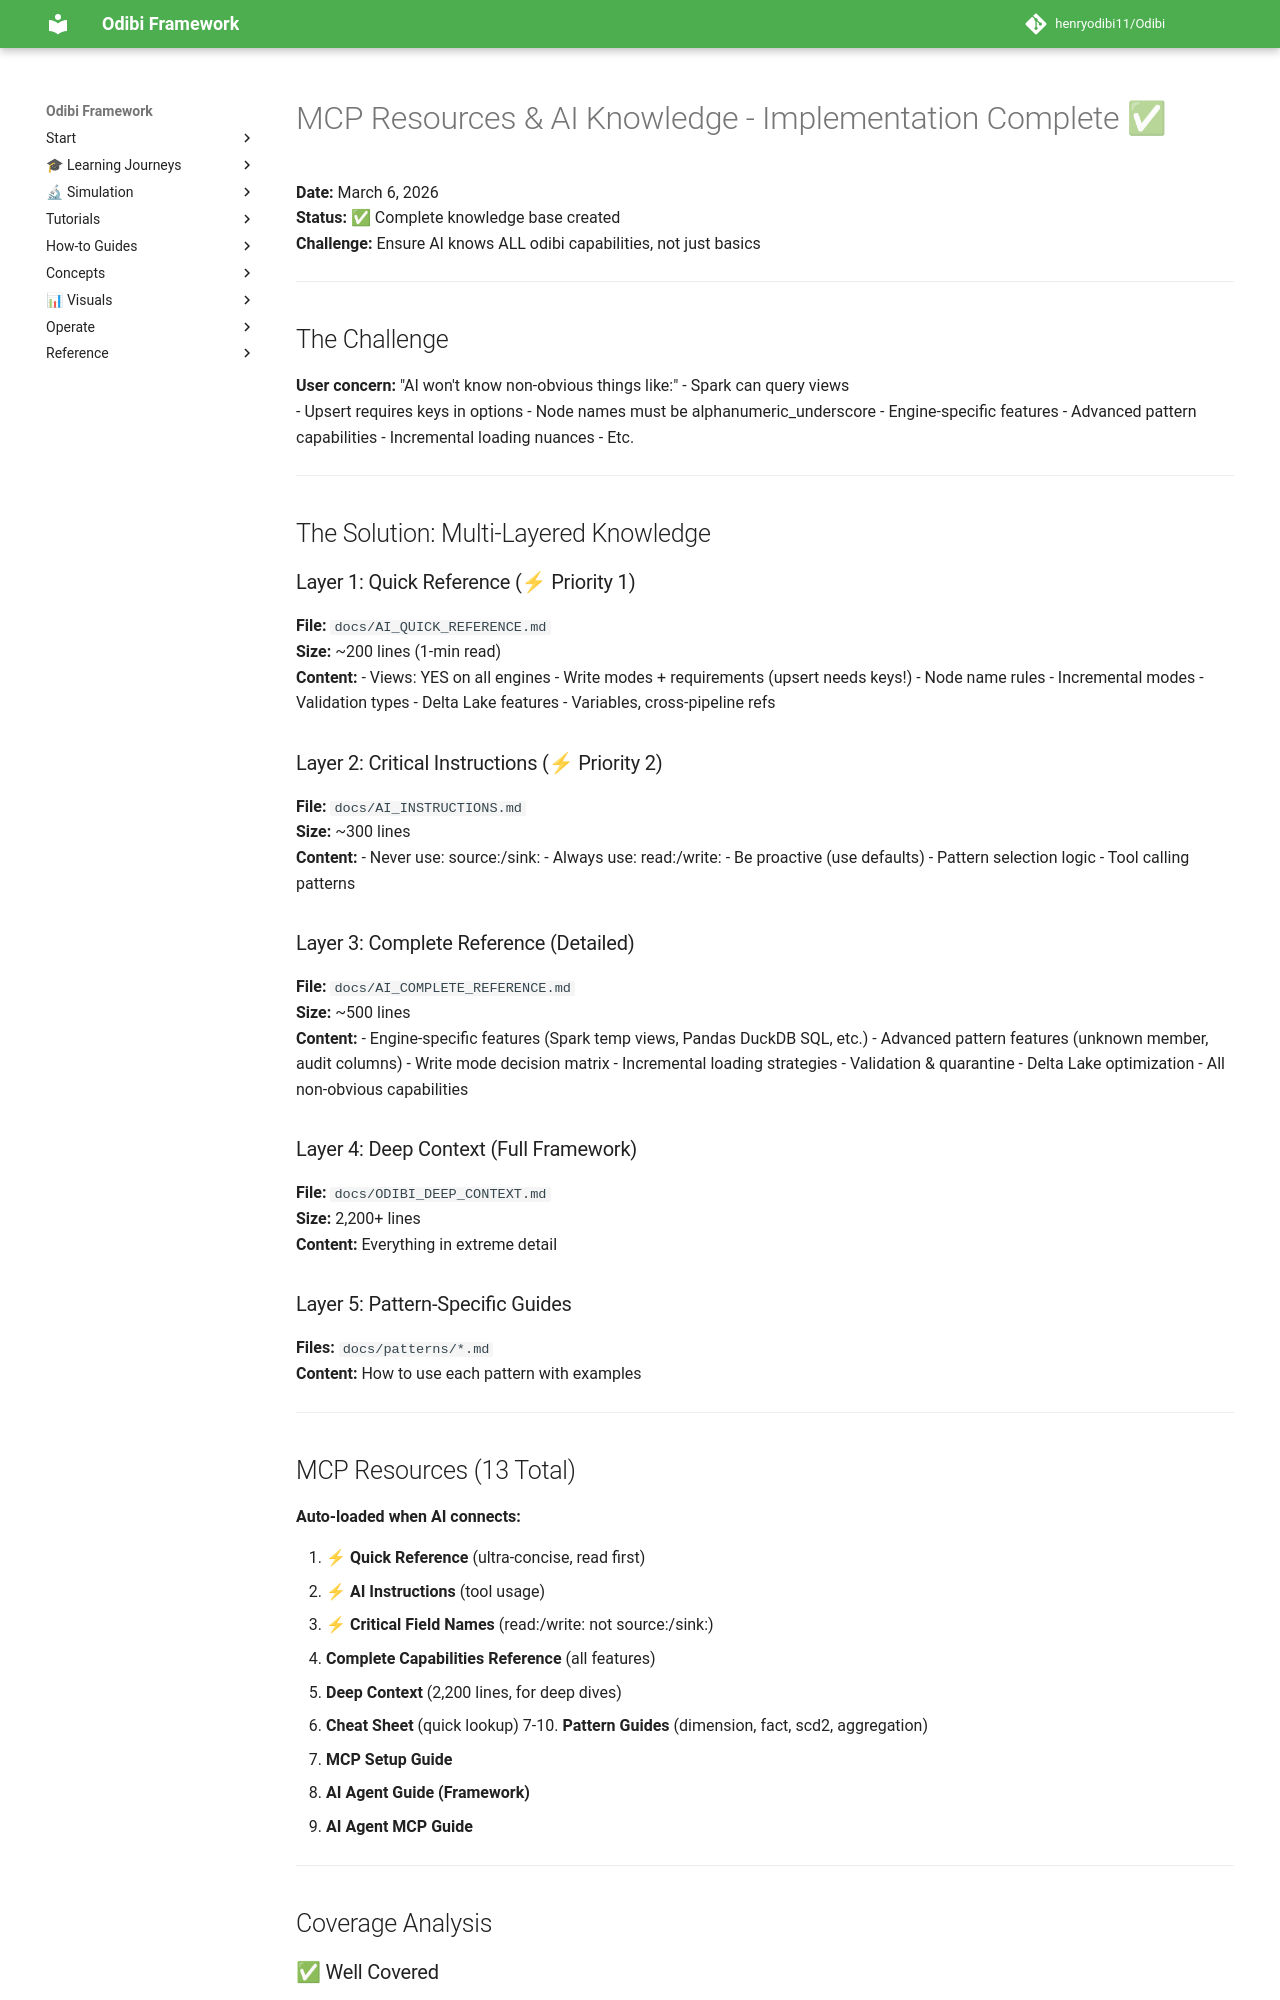

repository: henryodibi11/Odibi · page: implementation/MCP_RESOURCES_AND_KNOWLEDGE/index.html · generator: mkdocs

# MCP Resources & AI Knowledge - Implementation Complete ✅

**Date:** March 6, 2026  
**Status:** ✅ Complete knowledge base created  
**Challenge:** Ensure AI knows ALL odibi capabilities, not just basics

---

## The Challenge

**User concern:** "AI won't know non-obvious things like:"
- Spark can query views  
- Upsert requires keys in options
- Node names must be alphanumeric_underscore
- Engine-specific features
- Advanced pattern capabilities
- Incremental loading nuances
- Etc.

---

## The Solution: Multi-Layered Knowledge

### Layer 1: Quick Reference (⚡ Priority 1)
**File:** `docs/AI_QUICK_REFERENCE.md`  
**Size:** ~200 lines (1-min read)  
**Content:**
- Views: YES on all engines
- Write modes + requirements (upsert needs keys!)
- Node name rules
- Incremental modes
- Validation types
- Delta Lake features
- Variables, cross-pipeline refs

### Layer 2: Critical Instructions (⚡ Priority 2)
**File:** `docs/AI_INSTRUCTIONS.md`  
**Size:** ~300 lines  
**Content:**
- Never use: source:/sink:
- Always use: read:/write:
- Be proactive (use defaults)
- Pattern selection logic
- Tool calling patterns

### Layer 3: Complete Reference (Detailed)
**File:** `docs/AI_COMPLETE_REFERENCE.md`  
**Size:** ~500 lines  
**Content:**
- Engine-specific features (Spark temp views, Pandas DuckDB SQL, etc.)
- Advanced pattern features (unknown member, audit columns)
- Write mode decision matrix
- Incremental loading strategies
- Validation & quarantine
- Delta Lake optimization
- All non-obvious capabilities

### Layer 4: Deep Context (Full Framework)
**File:** `docs/ODIBI_DEEP_CONTEXT.md`  
**Size:** 2,200+ lines  
**Content:** Everything in extreme detail

### Layer 5: Pattern-Specific Guides
**Files:** `docs/patterns/*.md`  
**Content:** How to use each pattern with examples

---
